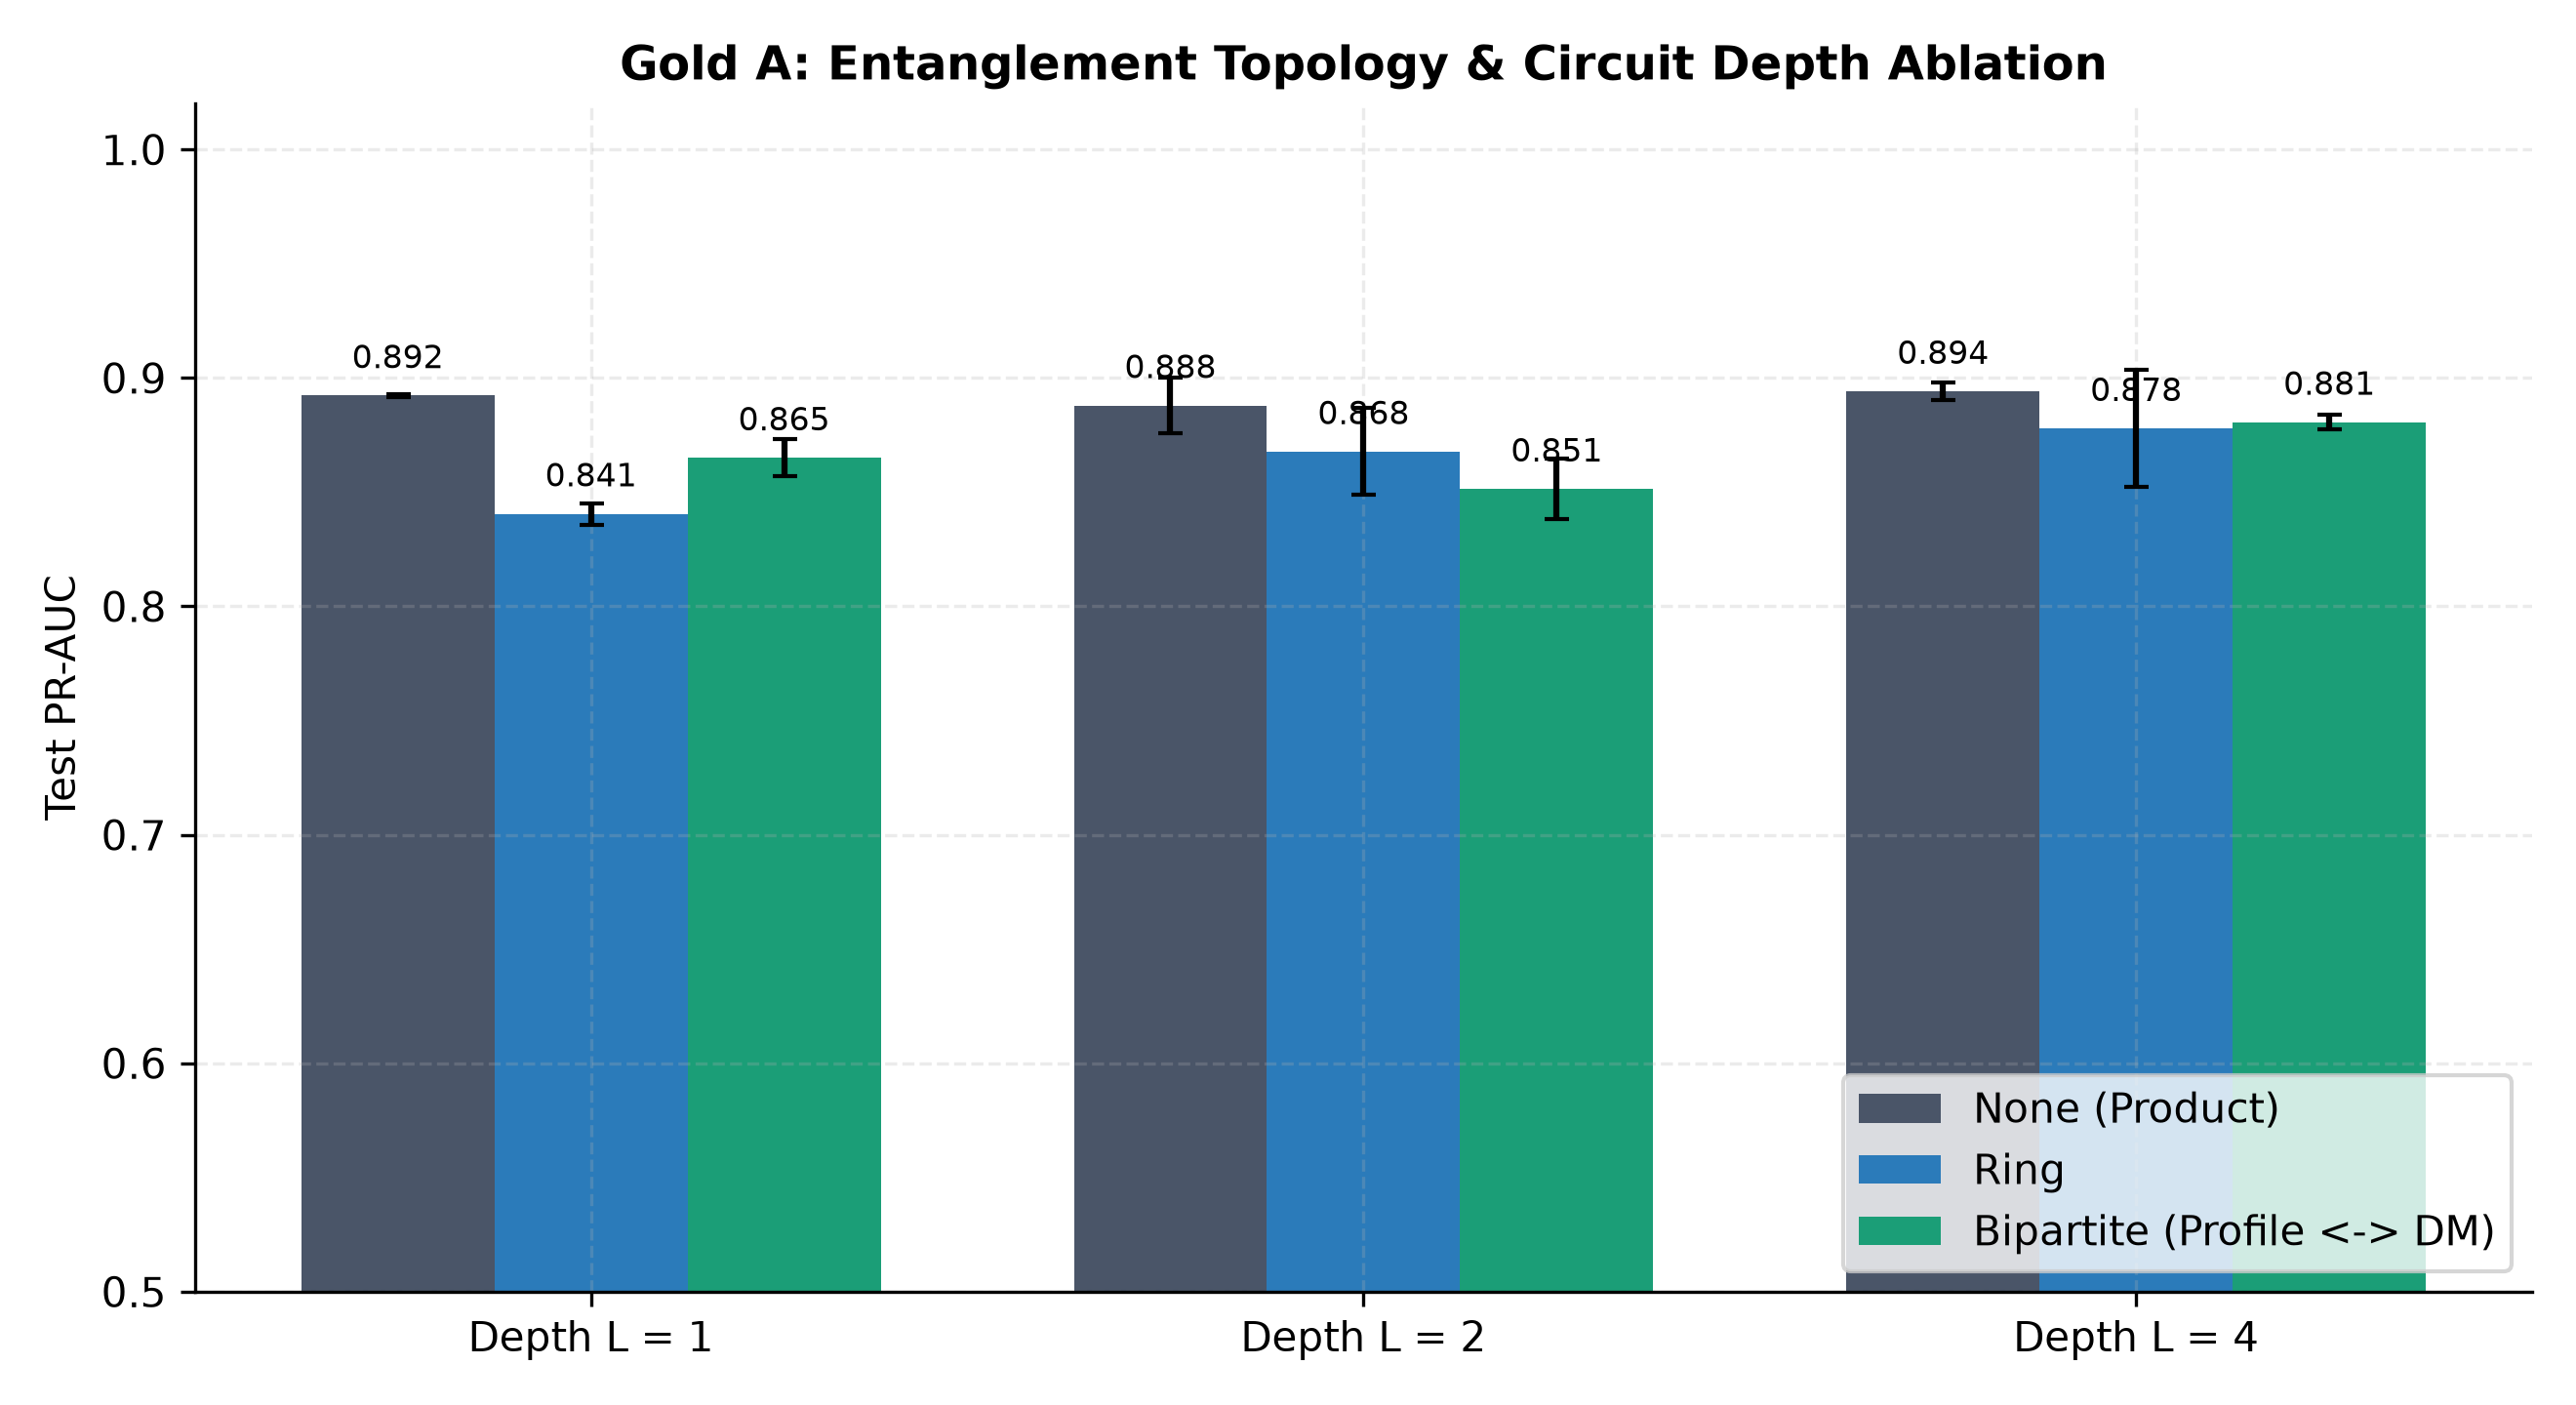

Data behind this chart, as committed beside it:
val_pr_auc, test_pr_auc, test_mcc, test_f1, test_acc, threshold, n_trainable_params, n_tuned_hyperparams, model_size_values, n_support_vectors, train_time_sec, init_grad_norm, collapsed, model, family, n_train, seed, pred_file
0.8665, 0.8928, 0.8113, 0.8277, 0.9693, 0.08155, 18, 4, 18, , 3.852, 1.173, 0, VQC_none_L1, Q1-VQC, 500, 100, predictions/Q1-VQC__VQC_none_L1__N500__s…
0.8779, 0.8915, 0.8101, 0.8277, 0.9677, -0.3363, 18, 4, 18, , 3.849, 1.17, 0, VQC_none_L1, Q1-VQC, 500, 101, predictions/Q1-VQC__VQC_none_L1__N500__s…
0.867, 0.8927, 0.8265, 0.8409, 0.972, 0.124, 18, 4, 18, , 3.888, 1.17, 0, VQC_none_L1, Q1-VQC, 500, 102, predictions/Q1-VQC__VQC_none_L1__N500__s…
0.8465, 0.8741, 0.7955, 0.808, 0.968, -0.1928, 34, 4, 34, , 6.122, 1.179, 0, VQC_none_L2, Q1-VQC, 500, 100, predictions/Q1-VQC__VQC_none_L2__N500__s…
0.8804, 0.8964, 0.836, 0.8502, 0.9733, -0.175, 34, 4, 34, , 6.144, 1.176, 0, VQC_none_L2, Q1-VQC, 500, 101, predictions/Q1-VQC__VQC_none_L2__N500__s…
0.8681, 0.8934, 0.8205, 0.8323, 0.9717, 0.03472, 34, 4, 34, , 6.334, 1.181, 0, VQC_none_L2, Q1-VQC, 500, 102, predictions/Q1-VQC__VQC_none_L2__N500__s…
0.8656, 0.8908, 0.8085, 0.8249, 0.969, -0.0415, 66, 4, 66, , 11.03, 1.223, 0, VQC_none_L4, Q1-VQC, 500, 100, predictions/Q1-VQC__VQC_none_L4__N500__s…
0.8681, 0.8935, 0.8228, 0.8346, 0.972, 0.2182, 66, 4, 66, , 11.12, 1.19, 0, VQC_none_L4, Q1-VQC, 500, 101, predictions/Q1-VQC__VQC_none_L4__N500__s…
0.8754, 0.8982, 0.8317, 0.8431, 0.9733, 0.08752, 66, 4, 66, , 11.05, 1.217, 0, VQC_none_L4, Q1-VQC, 500, 102, predictions/Q1-VQC__VQC_none_L4__N500__s…
0.8171, 0.8389, 0.7737, 0.7915, 0.964, 0.06633, 18, 4, 18, , 4.317, 1.021, 0, VQC_ring_L1, Q1-VQC, 500, 100, predictions/Q1-VQC__VQC_ring_L1__N500__s…
0.8197, 0.8369, 0.7779, 0.7954, 0.9647, 0.1306, 18, 4, 18, , 4.295, 1.004, 0, VQC_ring_L1, Q1-VQC, 500, 101, predictions/Q1-VQC__VQC_ring_L1__N500__s…
0.8274, 0.8458, 0.7901, 0.8062, 0.9667, 0.04416, 18, 4, 18, , 4.31, 0.9953, 0, VQC_ring_L1, Q1-VQC, 500, 102, predictions/Q1-VQC__VQC_ring_L1__N500__s…
0.8408, 0.8585, 0.7997, 0.8141, 0.9683, 0.3069, 34, 4, 34, , 6.963, 1.042, 0, VQC_ring_L2, Q1-VQC, 500, 100, predictions/Q1-VQC__VQC_ring_L2__N500__s…
0.8706, 0.8896, 0.8447, 0.8582, 0.9747, 0.07987, 34, 4, 34, , 7.263, 0.9886, 0, VQC_ring_L2, Q1-VQC, 500, 101, predictions/Q1-VQC__VQC_ring_L2__N500__s…
0.8386, 0.8552, 0.7854, 0.8016, 0.966, -0.01509, 34, 4, 34, , 7.147, 1.021, 0, VQC_ring_L2, Q1-VQC, 500, 102, predictions/Q1-VQC__VQC_ring_L2__N500__s…
0.8813, 0.8995, 0.8313, 0.8445, 0.973, -0.2564, 66, 4, 66, , 12.39, 1.187, 0, VQC_ring_L4, Q1-VQC, 500, 100, predictions/Q1-VQC__VQC_ring_L4__N500__s…
0.8088, 0.8495, 0.8075, 0.8205, 0.9697, -0.127, 66, 4, 66, , 12.41, 1.157, 0, VQC_ring_L4, Q1-VQC, 500, 101, predictions/Q1-VQC__VQC_ring_L4__N500__s…
0.8715, 0.8847, 0.8296, 0.8443, 0.9723, -0.4061, 66, 4, 66, , 16.83, 1.192, 0, VQC_ring_L4, Q1-VQC, 500, 102, predictions/Q1-VQC__VQC_ring_L4__N500__s…
0.8574, 0.8695, 0.8059, 0.8196, 0.9693, 0.1959, 18, 4, 18, , 4.046, 1.147, 0, VQC_bipartite_L1, Q1-VQC, 500, 100, predictions/Q1-VQC__VQC_bipartite_L1__N5…
0.8481, 0.8557, 0.7844, 0.8, 0.966, 0.1271, 18, 4, 18, , 3.914, 1.14, 0, VQC_bipartite_L1, Q1-VQC, 500, 101, predictions/Q1-VQC__VQC_bipartite_L1__N5…
0.8576, 0.87, 0.8054, 0.8229, 0.968, 0.03564, 18, 4, 18, , 4.046, 1.139, 0, VQC_bipartite_L1, Q1-VQC, 500, 102, predictions/Q1-VQC__VQC_bipartite_L1__N5…
0.8147, 0.8427, 0.7914, 0.8097, 0.966, 0.2037, 34, 4, 34, , 6.729, 1.101, 0, VQC_bipartite_L2, Q1-VQC, 500, 100, predictions/Q1-VQC__VQC_bipartite_L2__N5…
0.8492, 0.8667, 0.8083, 0.8219, 0.9697, 0.4176, 34, 4, 34, , 6.657, 1.101, 0, VQC_bipartite_L2, Q1-VQC, 500, 101, predictions/Q1-VQC__VQC_bipartite_L2__N5…
0.8167, 0.8449, 0.7949, 0.8127, 0.9667, 0.291, 34, 4, 34, , 6.832, 1.106, 0, VQC_bipartite_L2, Q1-VQC, 500, 102, predictions/Q1-VQC__VQC_bipartite_L2__N5…
0.8556, 0.8812, 0.8122, 0.8251, 0.9703, 0.2544, 66, 4, 66, , 12.03, 1.11, 0, VQC_bipartite_L4, Q1-VQC, 500, 100, predictions/Q1-VQC__VQC_bipartite_L4__N5…
0.8537, 0.8771, 0.8129, 0.8265, 0.9703, 0.04571, 66, 4, 66, , 12.04, 1.084, 0, VQC_bipartite_L4, Q1-VQC, 500, 101, predictions/Q1-VQC__VQC_bipartite_L4__N5…
0.8601, 0.8836, 0.8126, 0.8258, 0.9703, 0.1988, 66, 4, 66, , 11.92, 1.128, 0, VQC_bipartite_L4, Q1-VQC, 500, 102, predictions/Q1-VQC__VQC_bipartite_L4__N5…
